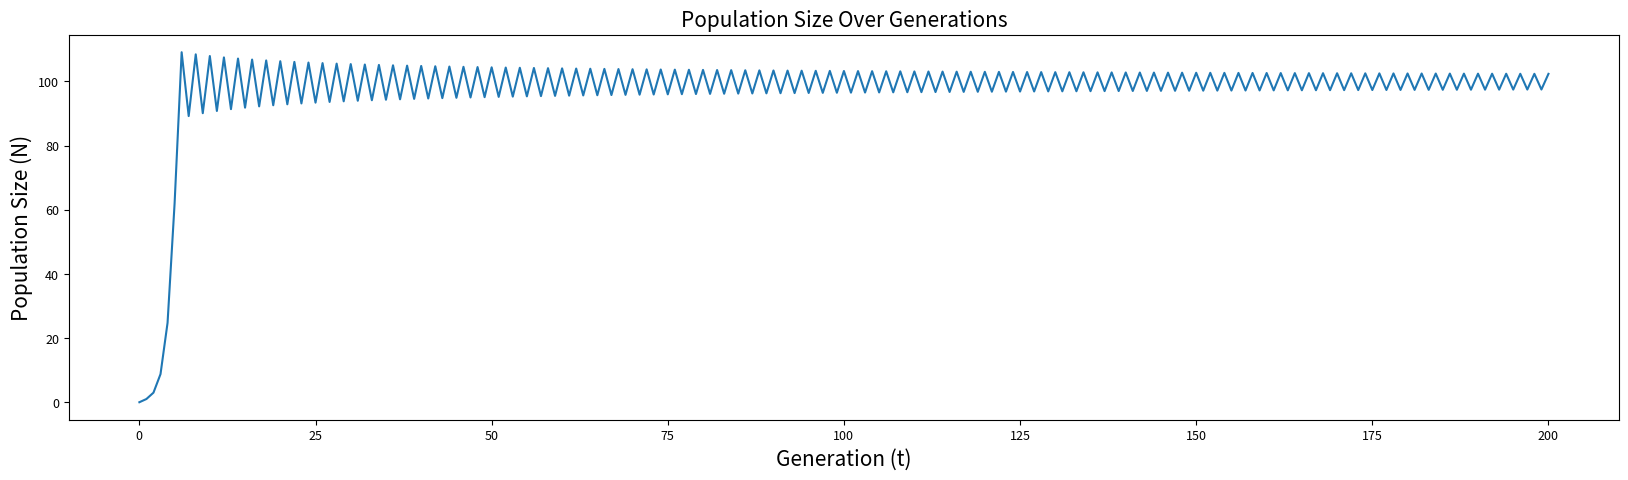
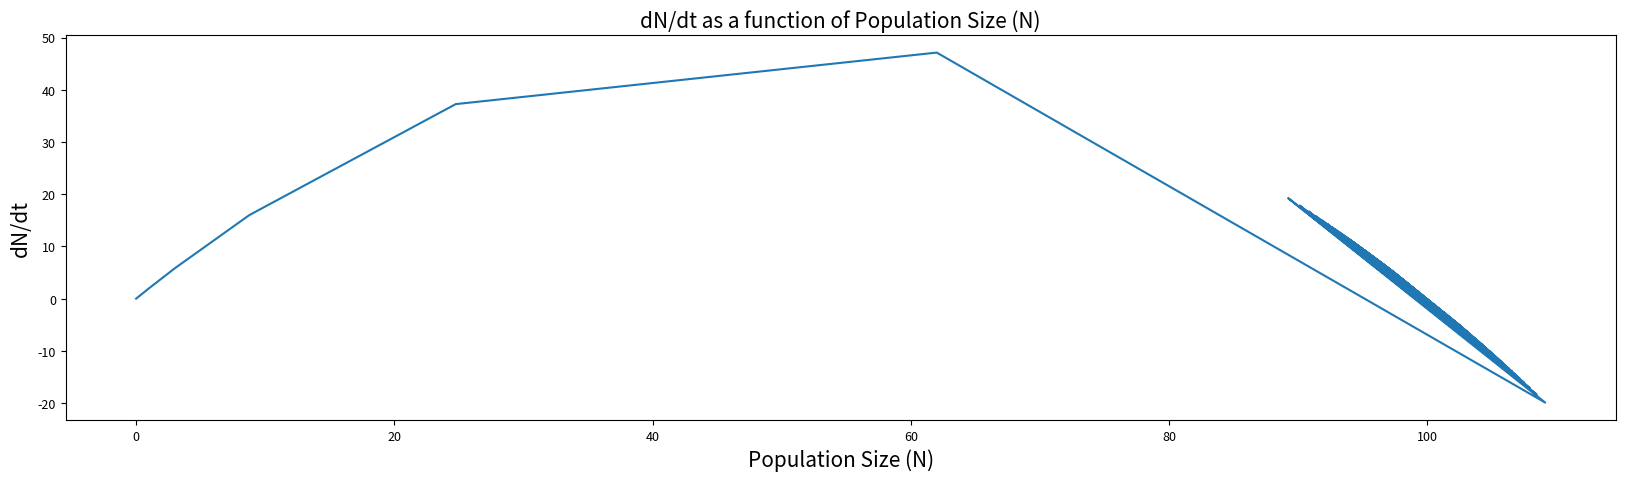
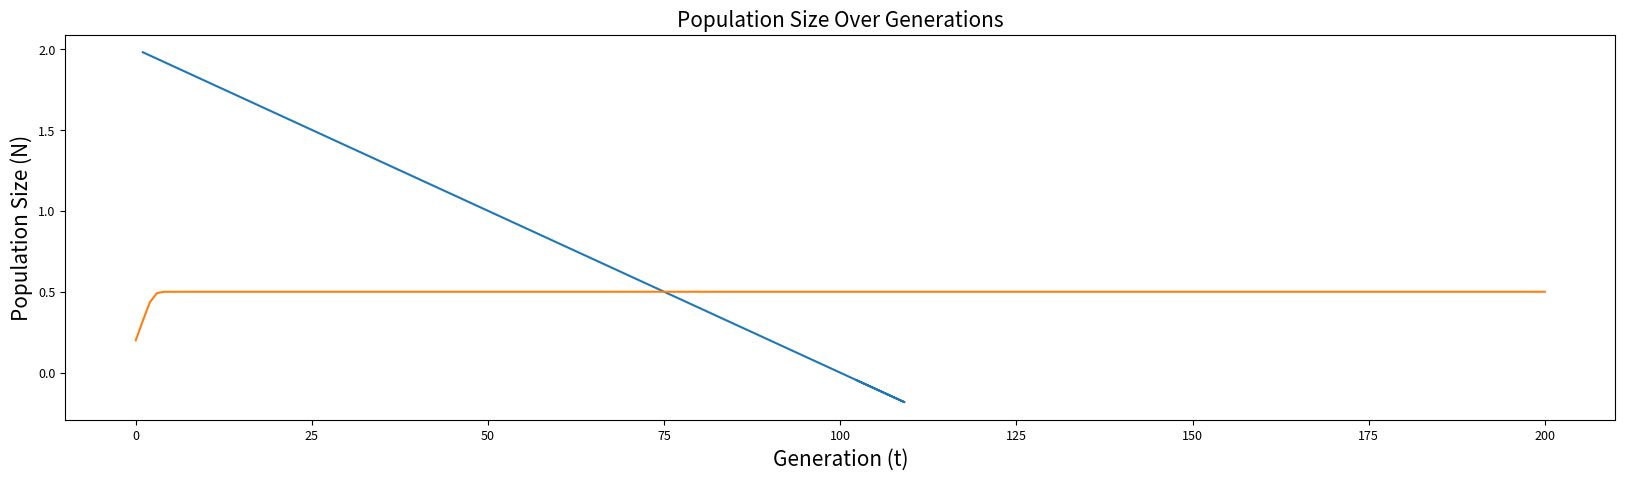
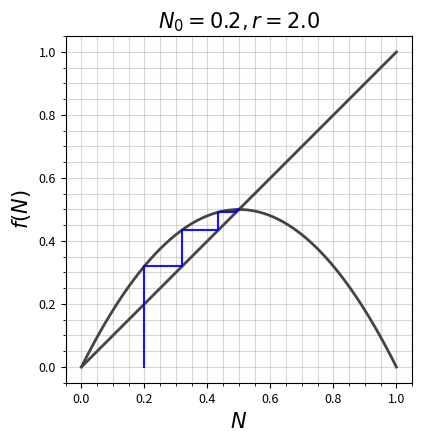

Write Python code to recreate these figures, in order.
#this code imports several important libraries for our modeling of population growth
import numpy as np
import matplotlib.pyplot as plt
from matplotlib import rc

#this code designates 5 important parameters (defined below!)

#keep these variables constant for now (you'll get to adjust parameters for the logistic map)!
modeltype = 2 #type of growth model: 2 = logistic
N0 = 1; #initial population size
r = 2.0; #intrinsic population growth rate
K = 100; #carrying capacity [only pertains to logistic]
t_max = 200; #number of generations

#this code defines "storage variables" used in the If statements for simulating population growth below
generation = np.linspace(0, t_max, t_max + 1)
dNdt = np.zeros_like(generation)
population = np.zeros_like(generation)

#this code runs an If statement that selects the appropriate growth model
if modeltype == 1:   # run the exponential growth model
    for i in range(1, len(generation)):
        if i == 1:   # The generation has population = N0
            population[i] = N0
            dNdt[i] = r * population[i]
        else:
            population[i] = population[i - 1] + dNdt[i - 1]
            dNdt[i] = r * population[i]

elif modeltype == 2:   # run the logistic growth model
    for i in range(1, len(generation)):
        if i == 1:
            population[i] = N0
            dNdt[i] = r * population[i] * (1 - population[i] / K)
        else:
            population[i] = population[i - 1] + dNdt[i - 1]
            dNdt[i] = r * population[i] * (1 - population[i] / K)

else:
    print('Error: Choose 1 for exponential model or 2 for logistic model')

#this code sets some formatting for the graphs you'll output below!
#set plot resolution
%config InlineBackend.figure_format = 'retina'

#set default figure parameters
plt.rcParams['figure.figsize'] = (20,5) #figure size (length, height) in inches

small_size = 9
medium_size = 12
large_size = 15

plt.rc('font', size=medium_size)          # default text sizes
plt.rc('xtick', labelsize=small_size)     # xtick labels
plt.rc('ytick', labelsize=small_size)     # ytick labels
plt.rc('legend', fontsize=medium_size)    # legend
plt.rc('axes', titlesize=large_size)      # axes title
plt.rc('axes', labelsize=large_size)      # x and y labels
plt.rc('figure', titlesize=small_size)    # figure title

#generate plots
plt.figure(1)
plt.plot(generation, population)
plt.xlabel('Generation (t)')
plt.ylabel('Population Size (N)')
plt.title('Population Size Over Generations')

# Note that with the logistic model you might get multiple growth
# rate values for the same population size (which makes sense because
# the population's growth rate depends both on its current size and previous size).
# This results in some pretty spirals...

plt.figure(2)
plt.plot(population, dNdt)
plt.xlabel('Population Size (N)')
plt.ylabel('dN/dt')
plt.title('dN/dt as a function of Population Size (N)')

plt.figure(3)
plt.plot(population, dNdt / population)
plt.xlabel('Population Size (N)')
plt.ylabel('Per Capita Growth Rate ((dN/dt)/N)')
plt.title('Per Capita Growth Rate')
plt.show()


#this code defines the logistic map function
def f(x, r):
    return r*x*(1-x)

#this code defines the plot_cobweb function, which we'll use to visualize cobweb plots generated via the logistic map equation
def plot_cobweb(f, r, N0, tmax=t_max):
    """A cobweb plot.

    Plot y = f(x; r) and y = x for 0 <= x <= 1, and illustrate the behaviour of
    iterating x = f(x) starting at N = N0. r is a parameter to the function.

    """
    dpi = 100
    x = np.linspace(0, 1, 500)
    fig = plt.figure(figsize=(600/dpi, 450/dpi), dpi=dpi)
    ax = fig.add_subplot(111)

    # Plot y = f(x) and y =  y = f(x; r)
    ax.plot(x, f(x, r), c='#444444', lw=2)
    ax.plot(x, x, c='#444444', lw=2)

    # Iterate x = f(x) for nmax steps, starting at (N0, 0).
    px, py = np.empty((2,tmax+1,2))
    px[0], py[0] = N0, 0
    for t in range(1, tmax, 2):
        px[t] = px[t-1]
        py[t] = f(px[t-1], r)
        px[t+1] = py[t]
        py[t+1] = py[t]

    # Plot the path traced out by the iteration.
    ax.plot(px, py, c='b', alpha=0.7)

    # Annotate and tidy the plot.
    ax.minorticks_on()
    ax.grid(which='minor', alpha=0.5)
    ax.grid(which='major', alpha=0.5)
    ax.set_aspect('equal')
    ax.set_xlabel('$N$')
    ax.set_ylabel('$f(N)$')
    ax.set_title('$N_0 = {:.1}, r = {:.3}$'.format(N0, r))

#this code designates 3 important parameters (defined below!)

#try out different decimal number values  for r (intrinsic growth rate)
r = 2.0; #intrinsic population growth rate (default is 2.0; try adjusting!)

#keep these variables constant for now!
N0 = 0.20; #initial population size
t_max = 200; #number of generations

#this code defines "storage variables" for simulating population growth below
generation = np.linspace(0, t_max, t_max + 1)
population = np.zeros_like(generation)
population[0] = N0

#set default figure parameters
plt.rcParams['figure.figsize'] = (20,5) #figure size (length, height) in inches

small_size = 9
medium_size = 12
large_size = 15

plt.rc('font', size=medium_size)          # default text sizes
plt.rc('xtick', labelsize=small_size)     # xtick labels
plt.rc('ytick', labelsize=small_size)     # ytick labels
plt.rc('legend', fontsize=medium_size)    # legend
plt.rc('axes', titlesize=large_size)      # axes title
plt.rc('axes', labelsize=large_size)      # x and y labels
plt.rc('figure', titlesize=small_size)    # figure title

for i in range(1, len(generation)):
    population[i] = f(population[i-1],r)

plt.rc('font', size=20)
plt.plot(generation, population) #plot population size over time
plt.xlabel('Generation (t)')
plt.ylabel('Population Size (N)')
plt.title('Population Size Over Generations')
plt.show()
plot_cobweb(f, r, N0) #plot cobweb plot